Run: headless pygame with SDL's dummy video driver; simulated clock (each Clock.tick advances the game by its frame time, no real sleeping); random seed 0; keys injected as events and as key.get_pressed() state; no mouse input.
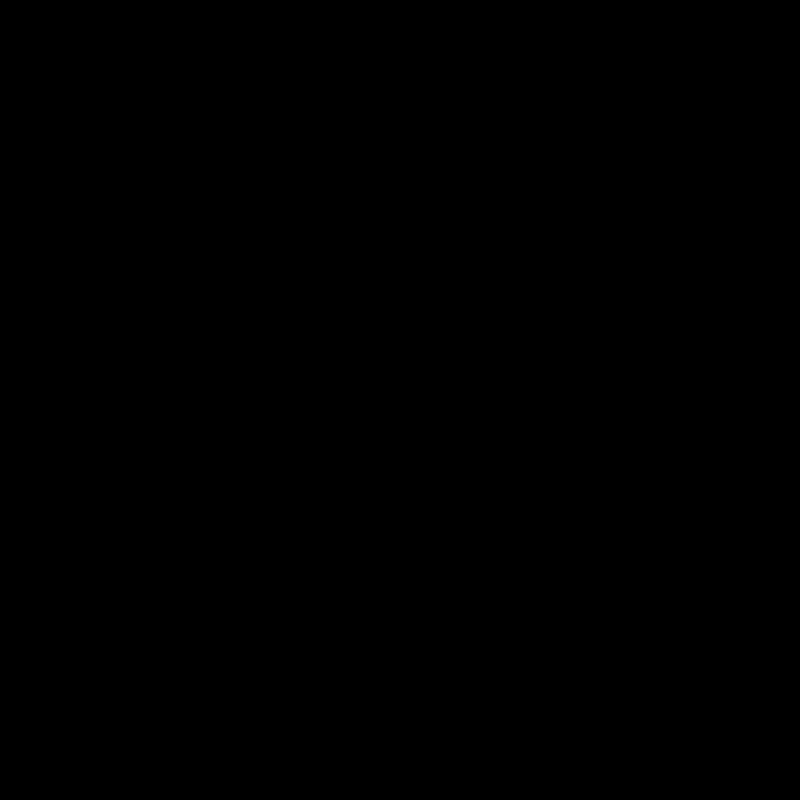
Frame 1 of 4 · flips 1–60 · no input
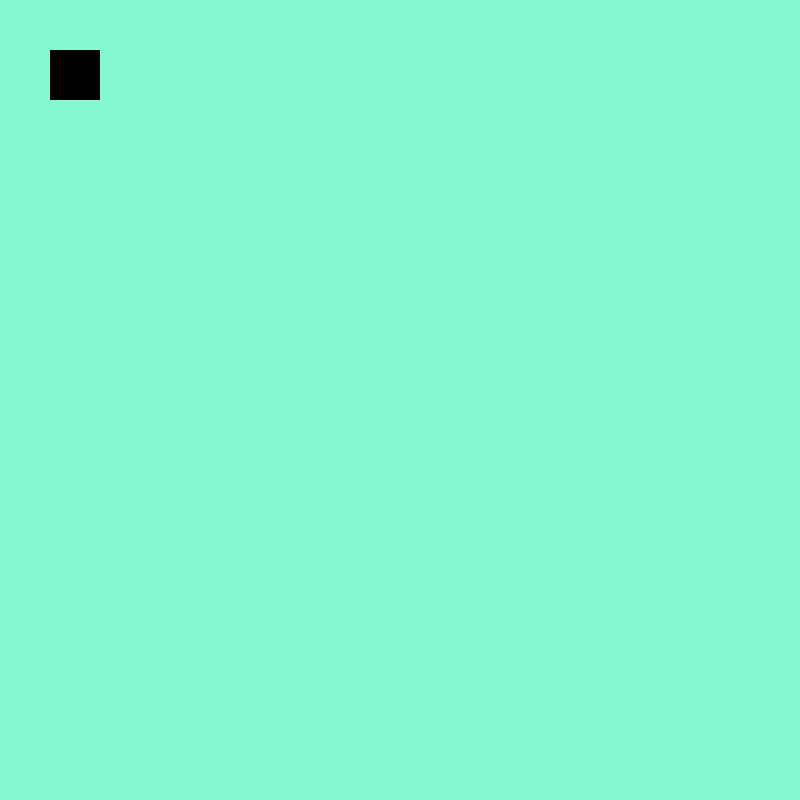
Frame 2 of 4 · flips 61–180 · tapped SPACE, RETURN · held RIGHT (→), D
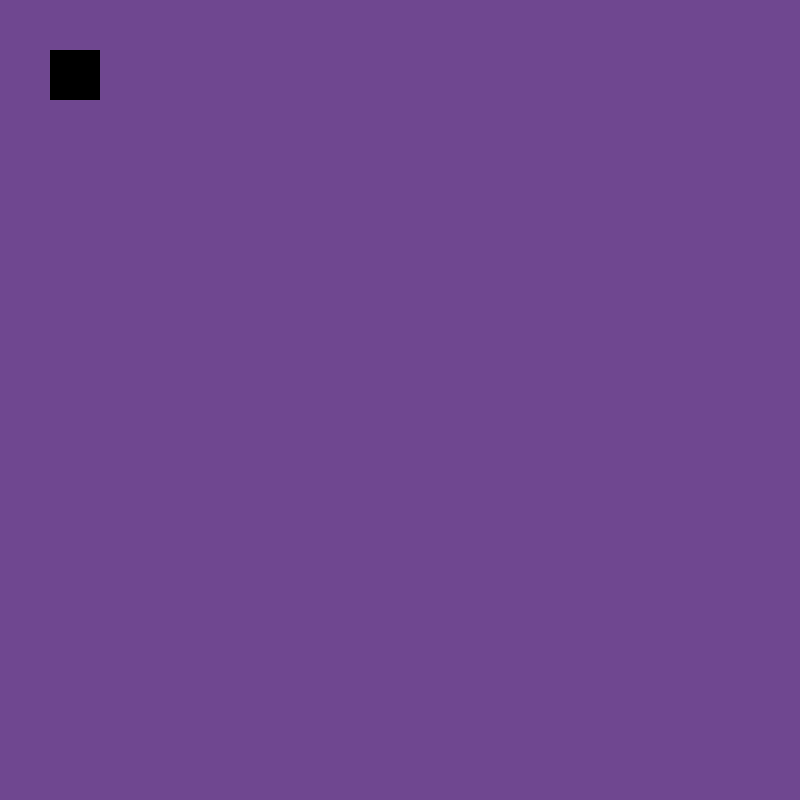
Frame 3 of 4 · flips 181–300 · held DOWN (↓), S
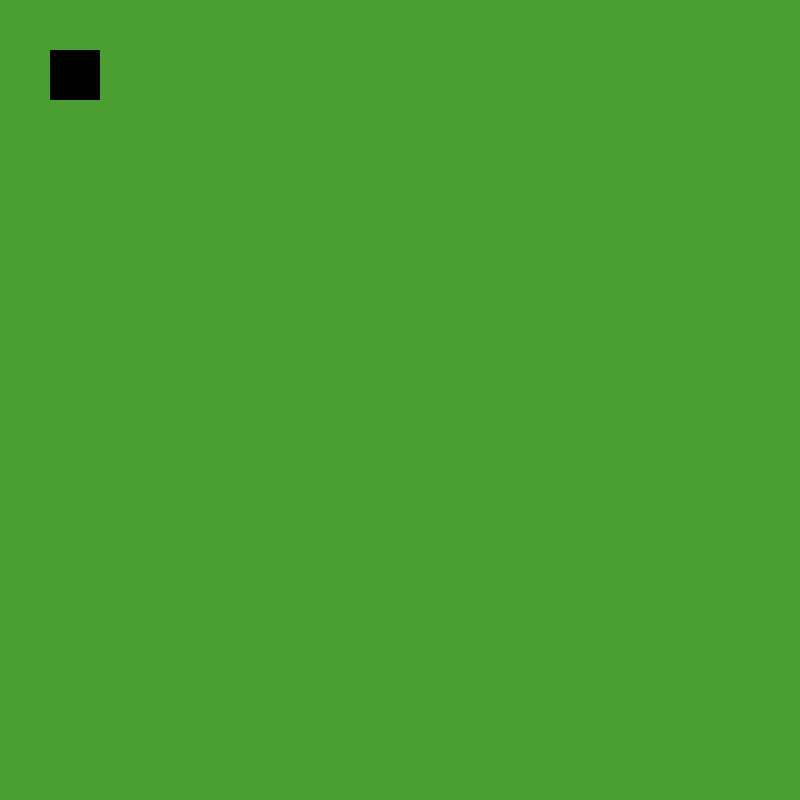
Frame 4 of 4 · flips 301–420 · held LEFT (←), A, UP (↑), W

The pygame program that drew these frames:

import pygame
import random
import sys

from pygame import QUIT

DISPLAYSURF = pygame.display.set_mode((800, 800), pygame.RESIZABLE)
fpsClock = pygame.time.Clock()
FPS = 60

tick = 0


def getRect():
    return pygame.Rect((50, 50, 50, 50))


def colorChange():
    global tick
    if tick == FPS:
        tick = 0
        DISPLAYSURF.fill((random.randint(0, 255), random.randint(0, 255), random.randint(0, 255)))
    else:
        tick += 1


while True:
    colorChange()
    for event in pygame.event.get():
        if event.type == QUIT:
            pygame.quit()
            print('l8r sk8r')
            sys.exit()

    pygame.draw.rect(DISPLAYSURF, (0, 0, 0), getRect())

    pygame.display.update()
    fpsClock.tick(FPS)
